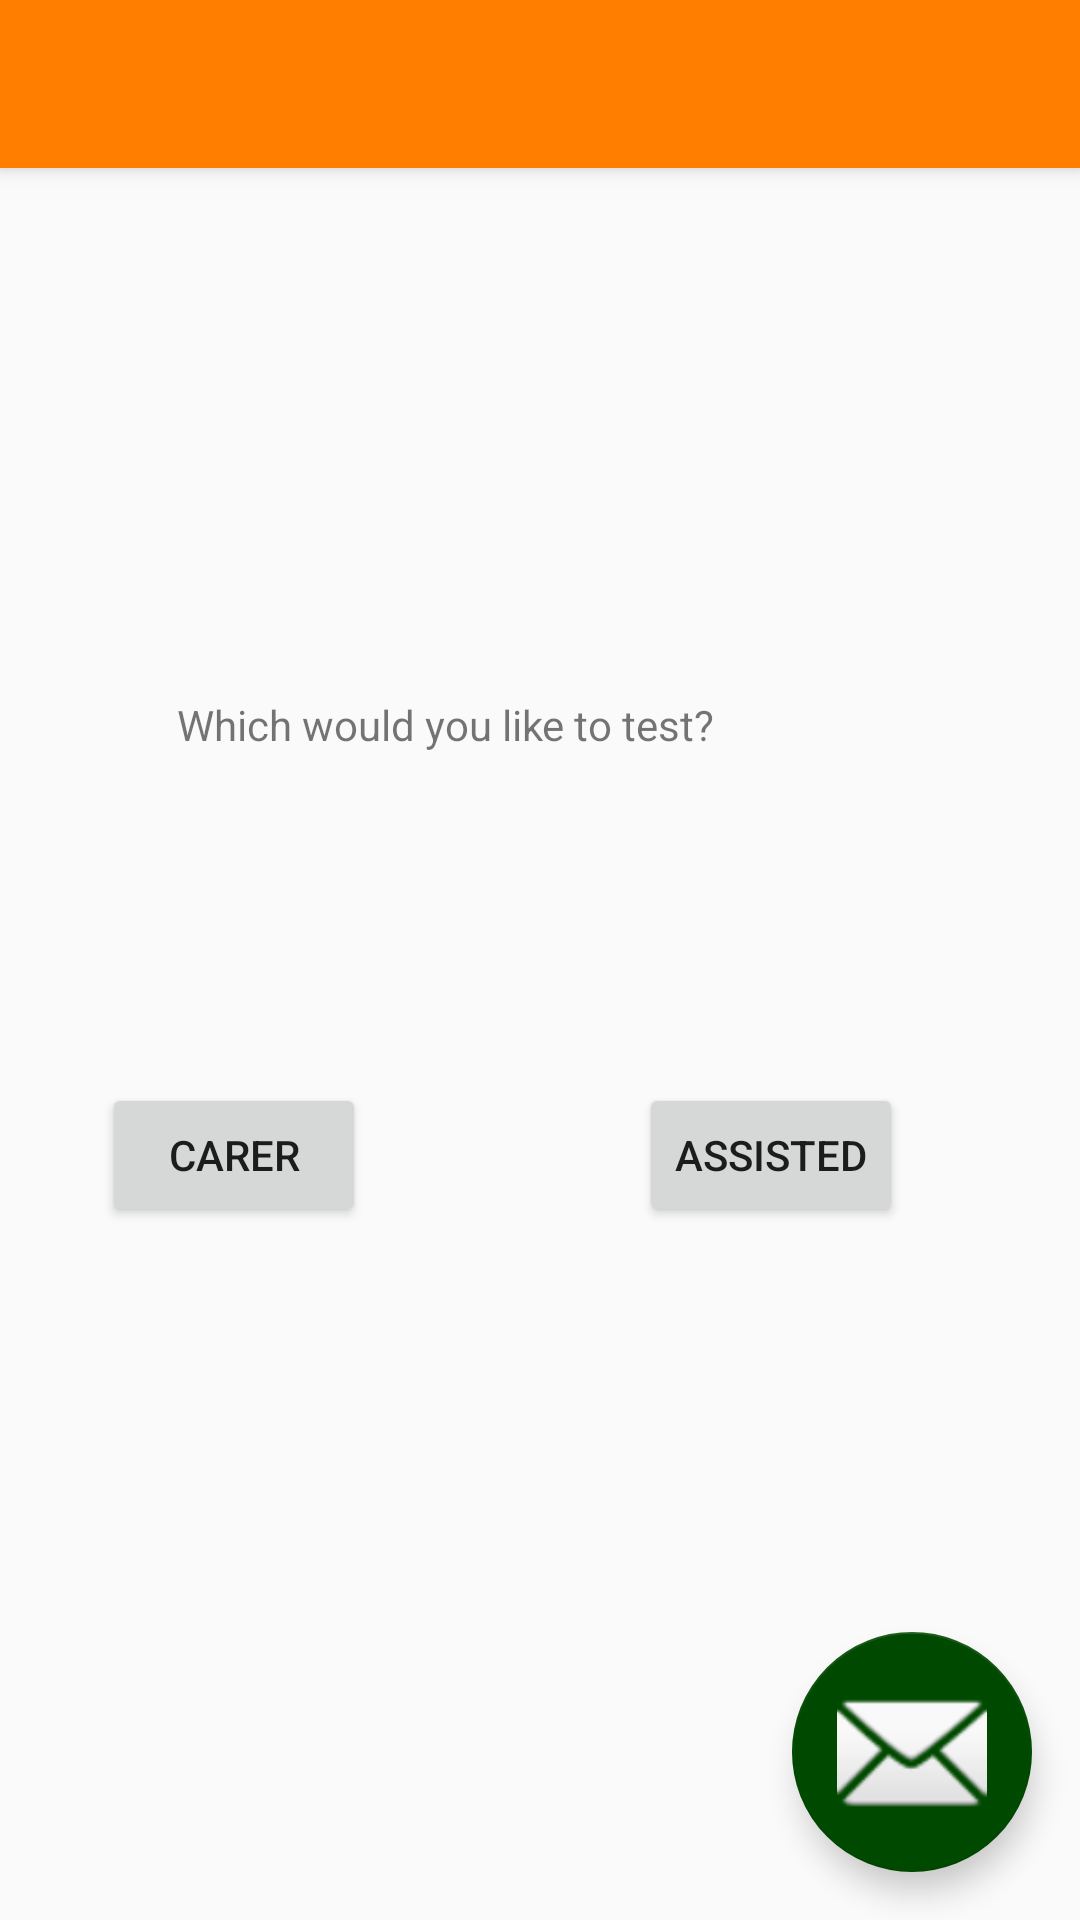

The Android layout XML behind this screen, and the referenced resources:
<!-- AndroidManifest.xml: application theme ZielTheme -->
<!-- res/layout/activity_manual_redirect.xml -->
<?xml version="1.0" encoding="utf-8"?>
<android.support.design.widget.CoordinatorLayout xmlns:android="http://schemas.android.com/apk/res/android"
    xmlns:app="http://schemas.android.com/apk/res-auto"
    xmlns:tools="http://schemas.android.com/tools"
    android:layout_width="match_parent"
    android:layout_height="match_parent"
    tools:context=".activities.common.ManualRedirect">

    <android.support.design.widget.AppBarLayout
        android:layout_width="match_parent"
        android:layout_height="wrap_content"
        android:theme="@style/AppTheme.AppBarOverlay">

        <android.support.v7.widget.Toolbar
            android:id="@+id/toolbar"
            android:layout_width="match_parent"
            android:layout_height="?attr/actionBarSize"
            android:background="?attr/colorPrimary"
            app:popupTheme="@style/AppTheme.PopupOverlay" />

    </android.support.design.widget.AppBarLayout>

    <include layout="@layout/content_manual_redirect" />

    <android.support.design.widget.FloatingActionButton
        android:id="@+id/fab"
        android:layout_width="wrap_content"
        android:layout_height="wrap_content"
        android:layout_gravity="bottom|end"
        android:layout_margin="@dimen/fab_margin"
        app:srcCompat="@android:drawable/ic_dialog_email" />

</android.support.design.widget.CoordinatorLayout>
<!-- res/layout/content_manual_redirect.xml (included above) -->
<?xml version="1.0" encoding="utf-8"?>
<android.support.constraint.ConstraintLayout xmlns:android="http://schemas.android.com/apk/res/android"
    xmlns:app="http://schemas.android.com/apk/res-auto"
    xmlns:tools="http://schemas.android.com/tools"
    android:layout_width="match_parent"
    android:layout_height="match_parent"
    app:layout_behavior="@string/appbar_scrolling_view_behavior"
    tools:context=".activities.common.ManualRedirect"
    tools:showIn="@layout/activity_manual_redirect">

    <Button
        android:id="@+id/toCarerSession"
        android:layout_width="wrap_content"
        android:layout_height="wrap_content"
        android:layout_marginBottom="231dp"
        android:layout_marginStart="34dp"
        android:text="Carer"
        app:layout_constraintBottom_toBottomOf="parent"
        app:layout_constraintStart_toStartOf="parent"
        app:layout_constraintTop_toBottomOf="@+id/whatAreYou" />

    <Button
        android:id="@+id/toAssistedActivity"
        android:layout_width="wrap_content"
        android:layout_height="wrap_content"
        android:layout_marginEnd="59dp"
        android:text="Assisted"
        app:layout_constraintBaseline_toBaselineOf="@+id/toCarerSession"
        app:layout_constraintEnd_toEndOf="parent" />

    <TextView
        android:id="@+id/whatAreYou"
        android:layout_width="0dp"
        android:layout_height="0dp"
        android:layout_marginBottom="30dp"
        android:layout_marginEnd="59dp"
        android:layout_marginStart="59dp"
        android:layout_marginTop="176dp"
        android:text="Which would you like to test?"
        app:layout_constraintBottom_toTopOf="@+id/toCarerSession"
        app:layout_constraintEnd_toEndOf="parent"
        app:layout_constraintStart_toStartOf="parent"
        app:layout_constraintTop_toTopOf="parent" />
</android.support.constraint.ConstraintLayout>
<!-- resources referenced by this layout -->
<resources>
  <dimen name="fab_margin">16dp</dimen>
  <style name="AppTheme.AppBarOverlay" parent="ThemeOverlay.AppCompat.Dark.ActionBar" />
  <style name="AppTheme.PopupOverlay" parent="ThemeOverlay.AppCompat.Light" />
  <style name="ZielTheme" parent="AppTheme">
          <item name="android:colorPrimary">@color/colorPrimary</item>
          <item name="android:colorPrimaryDark">@color/colorPrimaryDark</item>
          <item name="android:colorAccent">@color/colorAccent</item>
      </style>
  <style name="AppTheme" parent="Base.Theme.AppCompat.Light.DarkActionBar">
          
          <item name="colorPrimary">@color/colorPrimary</item>
          <item name="colorPrimaryDark">@color/colorPrimaryDark</item>
          <item name="colorAccent">@color/colorAccent</item>
      </style>
  <color name="colorPrimary">#ff7e00</color>
  <color name="colorPrimaryDark">#ff6e15</color>
  <color name="colorAccent">#004900</color>
</resources>
